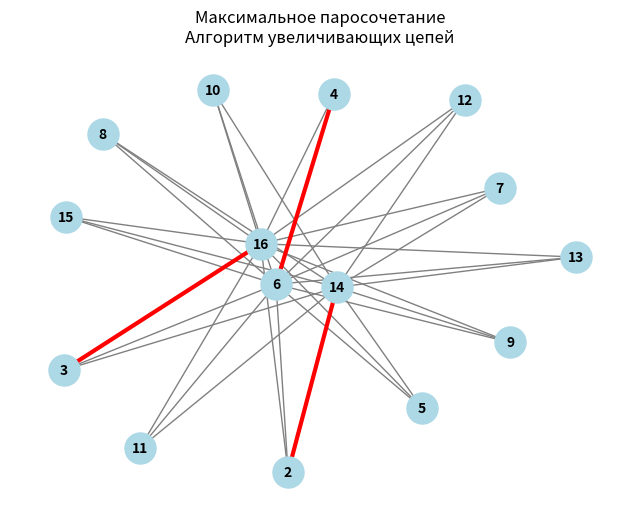
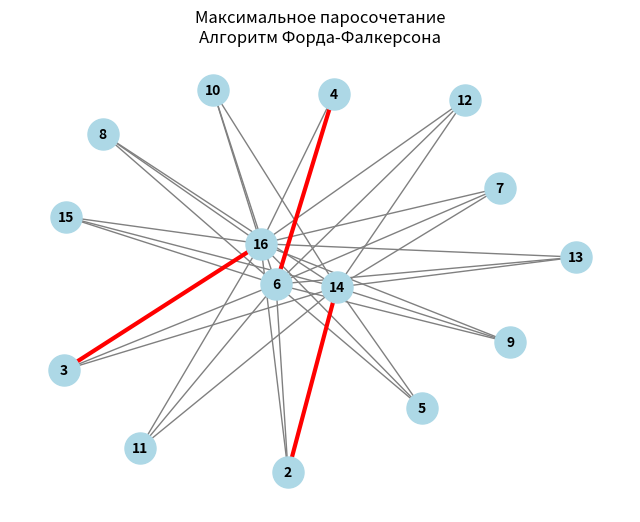

Here is the Python script that generated these plots, in order:
import networkx as nx
import matplotlib.pyplot as plt
from collections import deque


def check_bipartite(edges, n):
    graph = [[] for _ in range(n + 1)]
    for u, v in edges:
        graph[u].append(v)
        graph[v].append(u)
    
    color = [-1] * (n + 1)
    for start in range(1, n + 1):
        if color[start] == -1:
            queue = deque([start])
            color[start] = 0
            while queue:
                u = queue.popleft()
                for v in graph[u]:
                    if color[v] == -1:
                        color[v] = color[u] ^ 1
                        queue.append(v)
                    elif color[v] == color[u]:
                        return False, color
    return True, color

def make_bipartite(edges):
    all_nodes = set()
    for u, v in edges:
        all_nodes.add(u)
        all_nodes.add(v)
    n = max(all_nodes)
    
    current_edges = edges[:]
    for _ in range(len(edges)):
        ok, color = check_bipartite(current_edges, n)
        if ok:
            return current_edges, color
        
        for u, v in current_edges:
            if color[u] == color[v]:
                current_edges.remove((u, v))
                break
    
    return current_edges, color

def kuhn(edges, left, right, n):
    graph = [[] for _ in range(n + 1)]
    for u, v in edges:
        graph[u].append(v)
    
    match_to = {}
    match_from = {}
    
    def dfs(v):
        for to in graph[v]:
            if used[to]:
                continue
            used[to] = True
            if to not in match_to or dfs(match_to[to]):
                match_to[to] = v
                match_from[v] = to
                return True
        return False
    
    matching = []
    for v in left:
        used = [False] * (n + 1)
        if dfs(v):
            matching.append((v, match_from[v]))
    return matching

def ford_fulkerson(edges, left, right, n):
    source, sink = 0, n + 1
    cap = {}
    adj = [[] for _ in range(n + 2)]
    
    def add_edge(u, v, c):
        adj[u].append(v)
        adj[v].append(u)
        cap[(u, v)] = c
        cap[(v, u)] = 0
    
    for u in left:
        add_edge(source, u, 1)
    for u, v in edges:
        add_edge(u, v, 1)
    for v in right:
        add_edge(v, sink, 1)
    
    def bfs(parent):
        visited = [False] * (n + 2)
        q = deque([source])
        visited[source] = True
        while q:
            u = q.popleft()
            for v in adj[u]:
                if not visited[v] and cap.get((u, v), 0) > 0:
                    visited[v] = True
                    parent[v] = u
                    if v == sink:
                        return True
                    q.append(v)
        return False

    parent = [-1] * (n + 2)
    while bfs(parent):
        v = sink
        while v != source:
            u = parent[v]
            cap[(u, v)] -= 1
            cap[(v, u)] += 1
            v = u
        parent = [-1] * (n + 2)
    
    matching = []
    used_right = set()
    
    for u in left:
        for v in adj[u]:
            if v != source and v != sink and cap.get((u, v), 0) == 0:
                if (u, v) in edges or (v, u) in edges:
                    if v not in used_right:
                        matching.append((u, v))
                        used_right.add(v)
                        break
    
    return matching

def visualize(edges, matching, title):
    G = nx.Graph()
    G.add_edges_from(edges)
    pos = nx.spring_layout(G, seed=1, k=2)
    
    plt.figure(figsize=(8, 6))
    nx.draw_networkx_nodes(G, pos, node_color='lightblue', node_size=500)
    nx.draw_networkx_edges(G, pos, edgelist=edges, edge_color='gray', width=1)
    nx.draw_networkx_edges(G, pos, edgelist=matching, edge_color='red', width=3)
    nx.draw_networkx_labels(G, pos, font_size=10, font_weight='bold')
    plt.title(title)
    plt.axis('off')

if __name__ == '__main__':
    edges = [
    (4, 6), (2, 14), (5, 14), (7, 14), (10, 14), (7, 16), (6, 9),
    (3, 16), (6, 7), (3, 14), (12, 14), (9, 14), (2, 6), (6, 12),
    (6, 15), (10, 16), (13, 14), (2, 16), (13, 16), (3, 6),
    (9, 16), (6, 10), (11, 14), (6, 13), (6, 8), (4, 16),
    (6, 11), (5, 6), (11, 16), (14, 15), (12, 16), (8, 16),
    (5, 16), (8, 14), (15, 16)
    ]
    all_nodes = set()
    for u, v in edges:
        all_nodes.add(u)
        all_nodes.add(v)
    n = max(all_nodes)

    is_bip, colors = check_bipartite(edges, n)
    if is_bip:
        print("Граф двудольный")
        bip_edges = edges
    else:
        print("Граф не двудольный")
        bip_edges, colors = make_bipartite(edges)
        print(f"Удалено ребер: {len(edges) - len(bip_edges)}")

    left = [v for v in range(1, n + 1) if colors[v] == 0]
    right = [v for v in range(1, n + 1) if colors[v] == 1]

    print(f"\nЛевая доля: {left}")
    print(f"Правая доля: {right}")

    matching_kuhn = kuhn(bip_edges, left, right, n)
    print(f"\nАлгоритм увеличивающих цепей: паросочетание размера {len(matching_kuhn)}")
    print(f"Паросочетание: {matching_kuhn}")

    matching_ff = ford_fulkerson(bip_edges, left, right, n)
    print(f"\nАлгоритм Форда-Фалкерсона: паросочетание размера {len(matching_ff)}")
    print(f"Паросочетание: {matching_ff}")

    visualize(bip_edges, matching_kuhn, "Максимальное паросочетание\nАлгоритм увеличивающих цепей")
    visualize(bip_edges, matching_ff, "Максимальное паросочетание\nАлгоритм Форда-Фалкерсона")
    plt.show()
